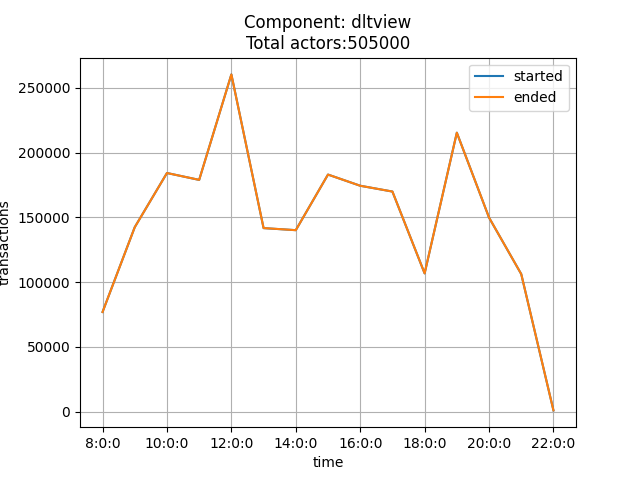

The data file committed next to this chart (first rows):
time, started, ended
8:0:0, 76962, 76931
9:0:0, 142410, 142386
10:0:0, 184214, 184191
11:0:0, 178891, 178907
12:0:0, 260291, 260253
13:0:0, 141675, 141720
14:0:0, 140099, 140092
15:0:0, 183002, 182996
16:0:0, 174373, 174374
17:0:0, 169896, 169890
18:0:0, 106744, 106784
19:0:0, 215334, 215281
20:0:0, 149803, 149839
21:0:0, 106208, 106222
22:0:0, 1031, 1067
